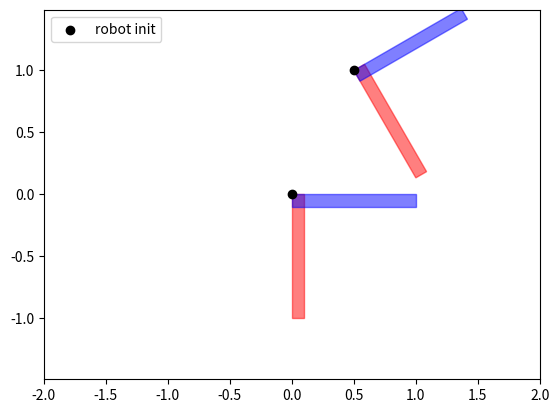

Recreate this plot in Python.
import numpy as np
from math import cos, sin
import matplotlib.patches as mpatches
import matplotlib.pyplot as plt
from scipy.spatial import ConvexHull


class L_shaped_robot:
    def __init__(self, indx, model=None, init_state=None, rects=None, size=None,
                 mode='size', center_mode='overlap', step_time=0.1, goal=np.zeros((2, 1)), goal_margin=0.3):
        self.id = indx
        self.model = model
        self.init_state = init_state
        self.step_time = step_time
        self.goal = goal
        self.goal_margin = goal_margin
        self.mode = mode
        self.center_mode = center_mode  # 'overlap' or 'vertex'
        self.current_state = None

        if mode == 'size':
            self.rect_length, self.rect_width = size
            self.init_vertices = self._build_L_shape_from_size_vertex()
        elif mode == 'vertices':
            if center_mode == 'vertex':
                self.init_vertices = self._normalize_to_vertex(rects)
            else:
                self.init_vertices = self._normalize_to_center(rects)
        else:
            raise ValueError("Mode must be either 'size' or 'vertices'")

        self.vertices = None
        self.init_vertices_consider_theta = None
        self.initialize_vertices()

    def _build_L_shape_from_size_vertex(self):
        """Build L-shape with shared vertex at origin (0,0)"""
        l, w = self.rect_length, self.rect_width

        # Vertical rectangle starts at (0, 0), goes up
        rect_A = [[0, 0], [w, 0], [w, l], [0, l]]

        # Horizontal rectangle starts at (0, 0), goes right
        rect_B = [[0, 0], [l, 0], [l, w], [0, w]]

        return [rect_A, rect_B]

    def _normalize_to_vertex(self, rects, tol=1e-6):
        """Shift so that the shared vertex of two rectangles is at origin"""
        shared = self._find_common_vertex(rects[0], rects[1], tol=tol)
        if shared is None:
            raise ValueError("No shared vertex found between rectangles")
        shifted = []
        for rect in rects:
            shifted.append([[x - shared[0], y - shared[1]] for (x, y) in rect])
        return shifted

    def _find_common_vertex(self, rect1, rect2, tol=1e-6):
        """Find a shared vertex between two rectangles (within tolerance)"""
        for v1 in rect1:
            for v2 in rect2:
                if np.linalg.norm(np.array(v1) - np.array(v2)) < tol:
                    return v1
        return None

    def initialize_vertices(self):
        """Rotate and translate L-shape according to init_state"""
        x, y, theta = self.init_state
        transformed = []
        for rect in self.init_vertices:
            new_rect = [self._rotate_and_translate(pt, theta, x, y) for pt in rect]
            transformed.append(new_rect)
        self.vertices = transformed
        self.init_vertices_consider_theta = transformed

    def _rotate_and_translate(self, pt, theta, dx, dy):
        """Rotate point around origin and translate"""
        R = np.array([[np.cos(theta), -np.sin(theta)],
                      [np.sin(theta),  np.cos(theta)]])
        pt = np.array(pt)
        return (R @ pt + np.array([dx, dy])).tolist()

    def get_bounds(self, vertices):
        vertices = np.array(vertices)
        x_min, x_max = vertices[:, 0].min(), vertices[:, 0].max()
        y_min, y_max = vertices[:, 1].min(), vertices[:, 1].max()
        return x_min, x_max, y_min, y_max

    def get_center(self, rects):
        rect1 = rects[0]
        rect2 = rects[1]
        x1_min, x1_max, y1_min, y1_max = self.get_bounds(rect1)
        x2_min, x2_max, y2_min, y2_max = self.get_bounds(rect2)

        x_overlap_min = max(x1_min, x2_min)
        x_overlap_max = min(x1_max, x2_max)
        y_overlap_min = max(y1_min, y2_min)
        y_overlap_max = min(y1_max, y2_max)

        center_theta = 0
        if x_overlap_min < x_overlap_max and y_overlap_min < y_overlap_max:
            return (x_overlap_min + x_overlap_max)/2, (y_overlap_min + y_overlap_max)/2, center_theta
        else:
            return None

    def get_vertices_at_relative_state(self, relative_state):
        """
        Get the transformed vertices if the robot moves from init_state by (dx, dy, dtheta).
        relative_state: [dx, dy, dtheta]
        """
        dx, dy, dtheta = relative_state
        x0, y0, theta0 = self.init_state

        # Rotate the delta position by theta0 (rotate in world frame)
        R0 = np.array([
            [np.cos(theta0), -np.sin(theta0)],
            [np.sin(theta0),  np.cos(theta0)]
        ])
        delta_pos = R0 @ np.array([dx, dy])

        # Final state
        new_x = x0 + delta_pos[0]
        new_y = y0 + delta_pos[1]
        new_theta = theta0 + dtheta

        # Apply this transformation to the shape
        transformed = []
        for rect in self.init_vertices:
            new_rect = [self._rotate_and_translate(pt, new_theta, new_x, new_y) for pt in rect]
            transformed.append(new_rect)

        return transformed

    def get_vertices_at_absolute_state(self, absolute_state):
        """Get the transformed vertices if robot is placed at absolute pose (x, y, theta)"""
        x, y, theta = absolute_state
        transformed = []
        for rect in self.init_vertices:
            new_rect = [self._rotate_and_translate(pt, theta, x, y) for pt in rect]
            transformed.append(new_rect)
        return transformed


if __name__ == '__main__':
    # robot = L_shaped_robot(
    # indx=0,
    # init_state=[1.0, 1.0, np.pi/6],
    # size=(1.0, 0.2),  # length=1.0, width=0.2
    # mode='size'
    # )
    # print(robot.vertices)

    # rect_A = [[0.0, 0.0], [0.1, 0.0], [0.1, 0.9], [0.0, 0.9]]   # vertical part
    # rect_B = [[0.0, 0.0], [0.9, 0.0], [0.9, 0.1], [0.0, 0.1]]   # horizontal part

    rect_A = [[0.0, 0.0], [0.0, -1.0], [0.1, -1.0], [0.1, 0.0]]  # vertical part
    rect_B = [[0.0, 0.0], [0.0, -0.1], [1.0, -0.1], [1.0, 0.0]]  # horizontal part
    
    robot = L_shaped_robot(
        indx=0,
        init_state=[0.0, 0.0, 0],  # move shared corner to (1.0, 1.0)
        rects=[rect_A, rect_B],
        mode='vertices',
        center_mode='vertex'
    )


    # plot
    fig, ax = plt.subplots()
    poly_A = mpatches.Polygon(robot.vertices[0], alpha=0.5, color='red')
    ax.add_patch(poly_A)
    poly_B = mpatches.Polygon(robot.vertices[1], alpha=0.5, color='blue')
    ax.add_patch(poly_B)

    # plot the rotation center
    plt.scatter(robot.init_state[0], robot.init_state[1], c='black', marker='o', label='robot init')

    plt.axis('equal')
    plt.legend()
    plt.xlim(-2, 2)
    plt.ylim(-2, 2)

    relative_move = [0.5, 1.0, np.pi/6]  # Move forward by 0.5 in robot's x direction and rotate 30 degrees more
    moved_vertices = robot.get_vertices_at_absolute_state(relative_move)

    poly_A = mpatches.Polygon(moved_vertices[0], alpha=0.5, color='red')
    ax.add_patch(poly_A)
    poly_B = mpatches.Polygon(moved_vertices[1], alpha=0.5, color='blue')
    ax.add_patch(poly_B)
    plt.scatter(relative_move[0], relative_move[1], c='black', marker='o', label='robot init')

    plt.show()
